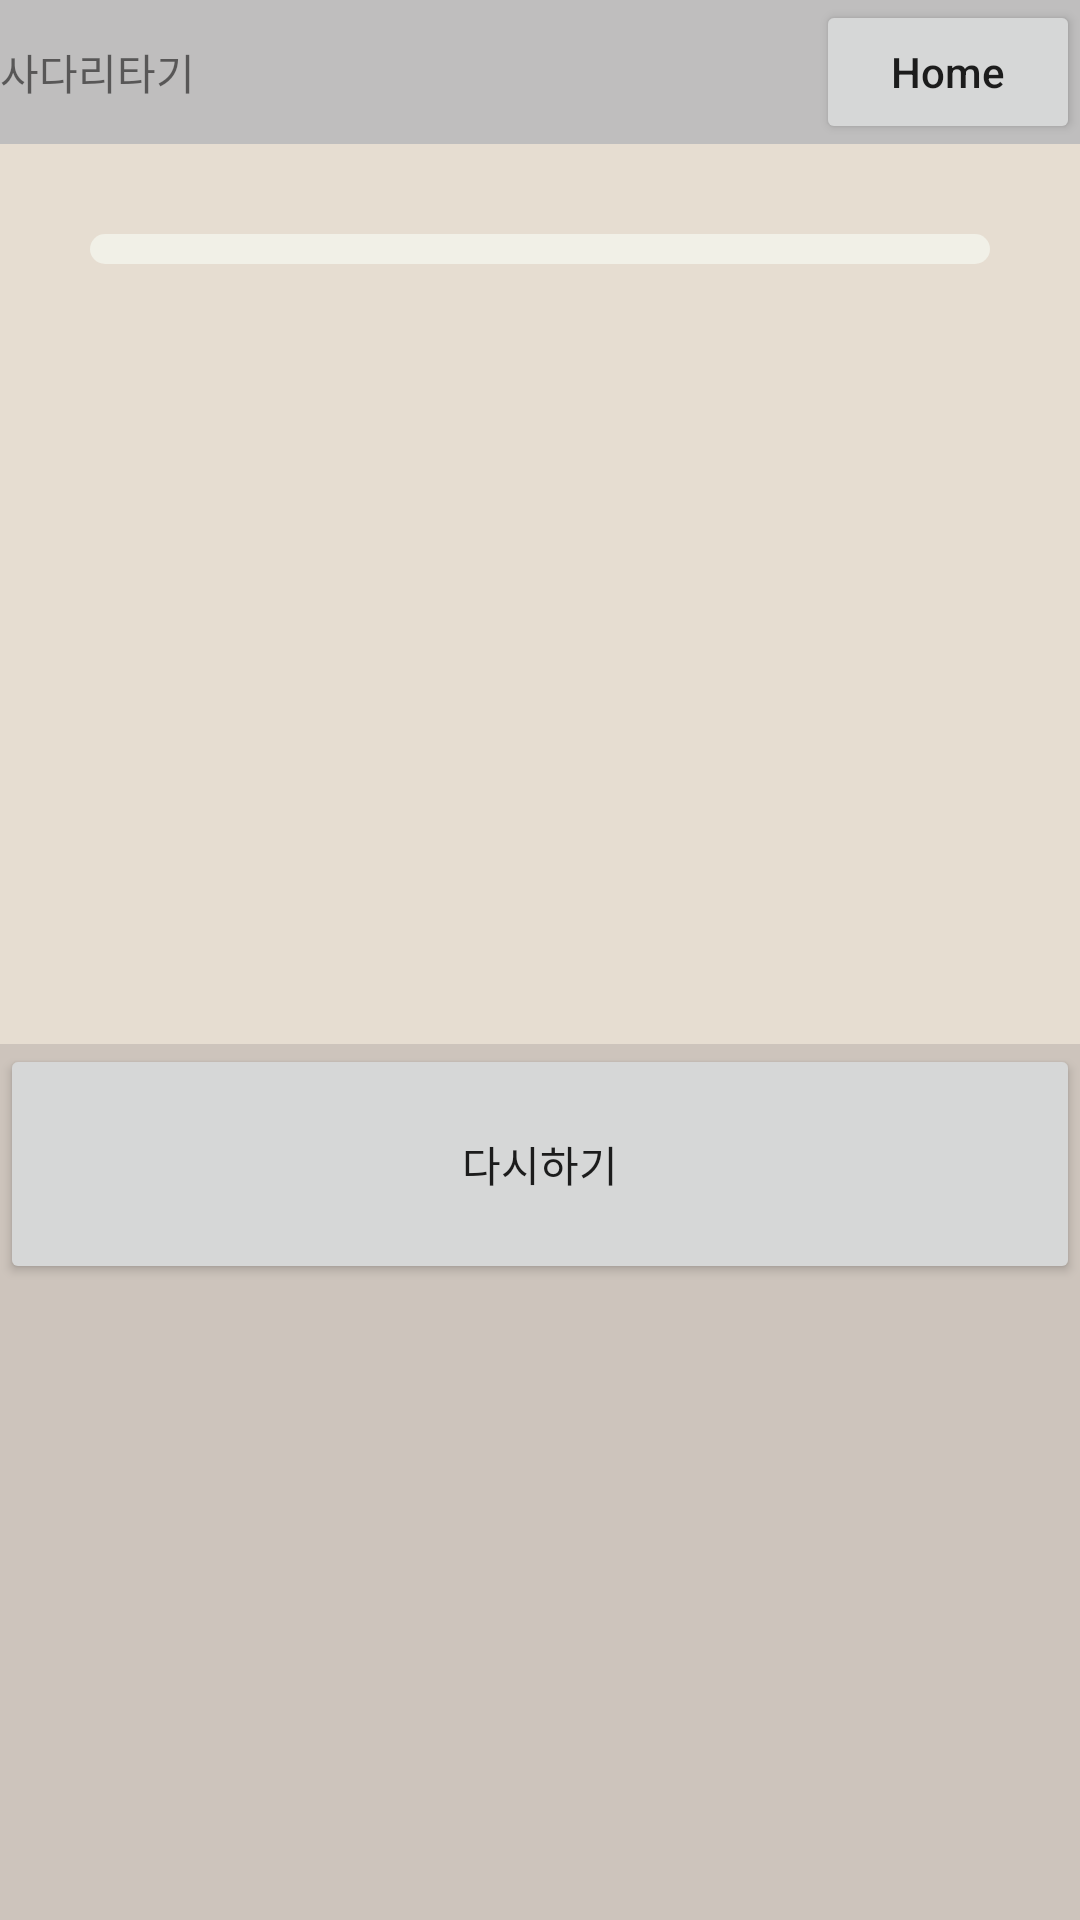

The Android layout XML behind this screen, and the referenced resources:
<!-- AndroidManifest.xml: application theme Theme.InnocentGhostLeg -->
<!-- res/layout/activity_ghost_leg_result.xml -->
<?xml version="1.0" encoding="utf-8"?>
<LinearLayout xmlns:android="http://schemas.android.com/apk/res/android"
    xmlns:app="http://schemas.android.com/apk/res-auto"
    xmlns:tools="http://schemas.android.com/tools"
    android:layout_width="match_parent"
    android:layout_height="match_parent"
    android:background="#CDC4BC"
    android:orientation="vertical"
    tools:context=".GhostLegResultActivity">

    <LinearLayout
        android:layout_width="match_parent"
        android:layout_height="48dp"
        android:background="#BFBEBE"
        android:orientation="horizontal">

        <TextView
            android:layout_width="wrap_content"
            android:layout_height="match_parent"
            android:gravity="center_vertical"
            android:text="사다리타기" />

        <View
            android:layout_width="0dp"
            android:layout_height="match_parent"
            android:layout_weight="1" />

        <Button
            android:id="@+id/btnGoToHome"
            android:layout_width="wrap_content"
            android:layout_height="match_parent"
            android:text="Home"
            android:textAllCaps="false" />

    </LinearLayout>
    <LinearLayout
        android:layout_width="match_parent"
        android:layout_height="300dp"
        android:background="#E6DDD1"
        android:orientation="horizontal">
        <GridView
            android:id="@+id/gridResultGhostLeg"
            android:layout_width="match_parent"
            android:layout_height="wrap_content"
            android:background="@drawable/btn_radius"
            android:layout_margin="30dp"
            android:numColumns="2"
            android:paddingHorizontal="5dp"
            android:paddingTop="5dp"
            android:paddingBottom="5dp" />

    </LinearLayout>

    <LinearLayout
        android:layout_width="match_parent"
        android:layout_height="0dp"
        android:layout_weight="1"
        android:orientation="vertical">

        <Button
            android:id="@+id/btnRefresh"
            android:layout_width="match_parent"
            android:layout_height="80dp"
            android:text="다시하기"
            android:textAllCaps="false" />

        <LinearLayout
            android:layout_width="match_parent"
            android:layout_height="match_parent"
            android:orientation="horizontal">
        </LinearLayout>
    </LinearLayout>
</LinearLayout>
<!-- resources referenced by this layout -->
<resources>
  <!-- drawable btn_radius (drawable) -->
  <?xml version="1.0" encoding="utf-8"?>
  <shape xmlns:android="http://schemas.android.com/apk/res/android"
      android:shape="rectangle" android:padding = "10dp">
      <solid android:color="@color/btn_color"/>
  
      <corners
          android:bottomLeftRadius="20dp"
          android:bottomRightRadius="20dp"
          android:topLeftRadius="20dp"
          android:topRightRadius="20dp"
          />
  
  
  
  </shape>
  <style name="Theme.InnocentGhostLeg" parent="Theme.AppCompat.Light.DarkActionBar">
          
          <item name="colorPrimary">@color/purple_500</item>
          <item name="colorPrimaryDark">@color/purple_700</item>
          <item name="colorAccent">@color/teal_200</item>
          
      </style>
  <color name="btn_color">#F1F0E7</color>
  <color name="purple_500">#FF6200EE</color>
  <color name="purple_700">#FF3700B3</color>
  <color name="teal_200">#FF03DAC5</color>
</resources>
